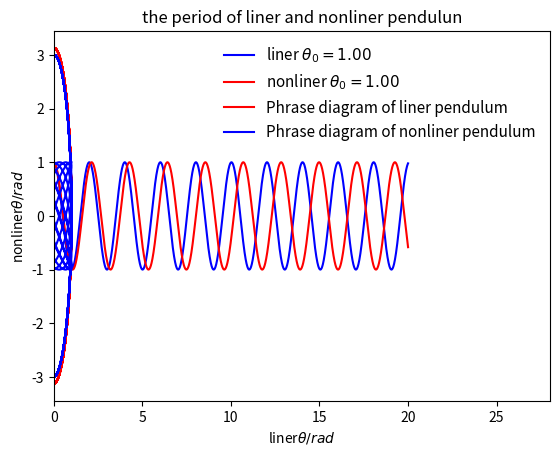

Write the Python code that produced this figure.
from matplotlib.pyplot import *
import numpy as np
import math as ma

g=9.8
l=1

class Simple_pendulum:
    def __init__(self,_theta0=0,_w=0,_t0=0,_dt=0.01):
        self.theta=[]
        self.theta.append(_theta0)
        self.t=[]
        self.t.append(_t0)
        self.w=[]
        self.w.append(_w)
        self.dt=_dt
        #print self.theta[-1],self.t[-1],self.w[-1]
        return
    def calculate(self):
        global g,l
        while (self.t[-1]<20):
            self.w.append(self.w[-1]-g/l*self.theta[-1]*self.dt)
            self.theta.append(self.theta[-1]+self.w[-1]*self.dt)
            self.t.append(self.t[-1]+self.dt)
        return
    def plot_2d(self):
        plot(self.t,self.theta,'b',label=r'liner $\theta_0=%.2f$'%self.theta[0])
        global x,dotx
        x=self.theta
        dotx=self.w
        return
class Simple_pendulum_euler(Simple_pendulum):
    def calculate(self):
        global g,l
        while (self.t[-1]<20):
            self.w.append(self.w[-1]-g/l*self.theta[-1]*self.dt)
            self.theta.append(self.theta[-1]+self.w[-2]*self.dt)
            self.t.append(self.t[-1]+self.dt)
        return
    def plot_2d(self):
        plot(self.t,self.theta,'g:',label=r'Euler $\theta_0=%.2f$'%self.theta[0])
class Nonliner_pendulum(Simple_pendulum):
    def calculate(self):
        global g,l
        while (self.t[-1]<20):
            self.w.append(self.w[-1]-g/l*ma.sin(self.theta[-1])*self.dt)
            self.theta.append(self.theta[-1]+self.w[-1]*self.dt)
            self.t.append(self.t[-1]+self.dt)
        return
    def plot_2d(self):
        plot(self.t,self.theta,'r',label=r'nonliner $\theta_0=%.2f$'%self.theta[0])
        global y,doty
        y=self.theta
        doty=self.w
a=Simple_pendulum(1)
a.calculate()
a.plot_2d()
a=Nonliner_pendulum(1)
a.calculate()
a.plot_2d()
xlabel('t/s')
ylabel(r'$\theta/rad$')
xlim(0.0,28.0)
title('Numerical solution of liner and nonliner pendulun')
legend(loc='best',prop={'size':11},frameon=False)
show()

plot(x,dotx,'r',label='Phrase diagram of liner pendulum')
plot(y,doty,'b',label='Phrase diagram of nonliner pendulum')
xlabel(r'$\theta/rad$')
ylabel(r'$\omega/rads^-1$')
#xlim(0.0,28.0)
title('Numerical solution of liner and nonliner pendulun')
legend(loc='best',prop={'size':11},frameon=False)
show()

plot(x,y,'b')
xlabel(r'liner$\theta/rad$')
ylabel(r'nonliner$\theta/rad$')
title('the period of liner and nonliner pendulun')
#legend(loc='best',prop={'size':11},frameon=False)
show()

#show()
